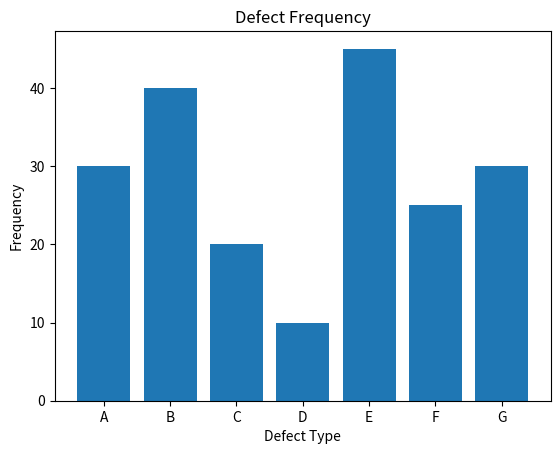
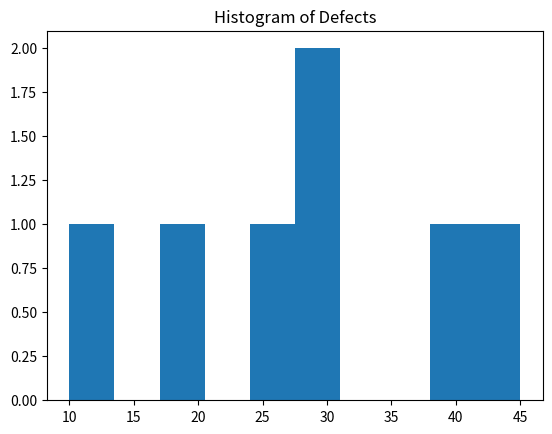

Reproduce these figures in Python, in order.
 
import numpy as np
import pandas as pd
import math 

#Q.1:
#given sample :
#3, 2, 5, 4, 7, 2, 3, 3, 1, 6, 4, 2, 3, 5, 2, 4, 2, 1, 3, 5, 6, 3, 2, 1, 4, 2, 4, 5, 3, 2, 7, 2, 3,
#4, 5, 1, 6, 2, 4, 3, 5, 3, 2, 4, 2, 6, 3, 2, 4, 5

data=[3, 2, 5, 4, 7, 2, 3, 3, 1, 6, 4, 2, 3, 5, 2, 4, 2, 1, 3, 5, 6, 3, 2, 1, 4, 2, 4, 5, 3, 2, 7, 2, 3,
4, 5, 1, 6, 2, 4, 3, 5, 3, 2, 4, 2, 6, 3, 2, 4, 5]
#a.  Mean: What is the average rental duration for customers at the car rental company?
mean_duration=np.mean(data)
print("Mean rental duration is ",mean_duration)

#b. Median: What is the typical or central rental duration experienced by customers?
median_duration=np.median(data)
print("Median rental duration is :",median_duration)
#c. Mode: Are there any recurring or most frequently occurring rental durations for customers?
series_data=pd.Series(data)
mode_duration=series_data.mode()[0]
print("Mode rental duration is :",mode_duration)



#Q.2
#Given data :
#3, 5, 2, 4, 6, 2, 3, 4, 2, 5, 7, 2, 3, 4, 2, 4, 2, 3, 5, 6, 3, 2, 1, 4, 2,
#  4, 5, 3, 2, 7, 2, 3, 4, 5, 1, 6, 2, 4, 3, 5, 3, 2, 4, 2, 6, 3, 2, 4, 5, 3

data=[3, 5, 2, 4, 6, 2, 3, 4, 2, 5, 7, 2, 3, 4, 2, 4, 2, 3, 5, 6,
3, 2, 1, 4, 2, 4, 5, 3, 2, 7, 2, 3, 4, 5, 1, 6, 2, 4, 3, 5, 3, 2, 4, 2, 6, 3, 2, 4, 5, 3]
array_data=np.array(data)
#a. Range: What is the range of the delivery times?

data_range=np.max(array_data)-np.min(array_data)
print("Range is :",data_range)

#b. Variance: What is the variance of the delivery times?

variance_time=np.var(array_data)
print("variance of delivery time is :",variance_time)

#c. Standard Deviation: What is the standard deviation of the delivery times?

std_time=np.std(array_data)
print("Standard deviation of delivery time is :",std_time)



#Q.3
#Given data :
#$120, $150, $110, $135, $125, $140, $130, $155, $115, $145, $135, $130

data=np.array([120, 150, 110, 135, 125, 140, 130, 155, 115, 145, 135, 130])

#a. Measure of Central Tendency: What is the average monthly revenue for the product?

avg_revenue=np.mean(data)
print("average monthly revenue is :",avg_revenue)

#b. Measure of Dispersion: What is the range of monthly revenue for the product?

range_revenue=np.max(data)-np.min(data)
print("Range of monthly revenue is :",range_revenue)



#Q.4
#Given Data :
#Model A: 30, 32, 33, 28, 31, 30, 29, 30, 32, 31,
#Model B: 25, 27, 26, 23, 28, 24, 26, 25, 27, 28,
#Model C: 22, 23, 20, 25, 21, 24, 23, 22, 25, 24,
#Model D: 18, 17, 19, 20, 21, 18, 19, 17, 20, 19,
#Model E: 35, 36, 34, 35, 33, 34, 32, 33, 36, 34

model_A = np.array([30,32,33,28,31,30,29,30,32,31])
model_B = np.array([25,27,26,23,28,24,26,25,27,28])
model_C = np.array([22,23,20,25,21,24,23,22,25,24])
model_D = np.array([18,17,19,20,21,18,19,17,20,19])
model_E = np.array([35,36,34,35,33,34,32,33,36,34])

models = {
    "Model A": model_A,
    "Model B": model_B,
    "Model C": model_C,
    "Model D": model_D,
    "Model E": model_E
}

for name, data in models.items():
    print(name)
    #a. Measure of Central Tendency: What is the average fuel efficiency for each vehicle model?
    mean = np.mean(data)
    print("Mean:", mean)
    
    #b. Measure of Dispersion: What is the range of fuel efficiency for each vehicle model?
    data_range = np.max(data) - np.min(data)
    print("Range:", data_range)
    
    #c. Measure of Dispersion: What is the variance of the fuel efficiency for each vehicle model?
    variance = np.var(data)
    print("Variance:", variance)



#Q.5

import matplotlib.pyplot as plt

defects = ['A','B','C','D','E','F','G']
frequency = [30,40,20,10,45,25,30]

#a. Bar Chart: Create a bar chart to visualize the frequency of different defect types

plt.bar(defects, frequency)
plt.title("Defect Frequency")
plt.xlabel("Defect Type")
plt.ylabel("Frequency")
plt.show()

# Most common defect: Which defect type has the highest frequency?
max_defect = defects[frequency.index(max(frequency))]
print("Most common defect:", max_defect)

# Histogram: Create a histogram to represent the defect frequencies.
plt.hist(frequency)
plt.title("Histogram of Defects")
plt.show()



#Q.6
 
data = [4, 5, 3, 4, 4, 3, 2, 5, 4, 3, 5, 4, 2, 3, 4, 5, 3, 4, 5, 3, 4, 3, 2, 4, 5, 3, 4, 5, 4, 3, 3, 4, 5,
2, 3, 4, 4, 3, 5, 4, 3, 4, 5, 4, 2, 3, 4, 5, 3, 4, 5, 4, 3, 4, 5, 3, 4, 5, 4, 3, 3, 4, 5, 2, 3, 4,
4, 3, 5, 4, 3, 4, 5, 4, 2, 3, 4, 5, 3, 4, 5, 4, 3, 4, 5, 3, 4, 5, 4, 3, 3, 4, 5, 2, 3, 4, 4, 3, 5,
4]

 
df = pd.DataFrame({"Data": data})

 
#a. Skewness: Calculate the skewness of the satisfaction ratings.
 
skew=df["Data"].skew()
print("Skewness:",  skew)

#b. Kurtosis: Calculate the kurtosis of the satisfaction ratings.
 
kurt=df["Data"].kurt()
print("Kurtosis:",  kurt)



#Q.7

arr = np.array([55, 60, 62, 65, 68, 70, 72, 75, 78, 80, 82, 85, 88, 90, 92, 95, 100, 105, 110, 115,
120, 125, 130, 135, 140, 145, 150, 155, 160, 165, 170, 175, 180, 185, 190, 195,
200, 205, 210, 215, 220, 225, 230, 235, 240, 245, 250, 255, 260, 265, 270, 275,
280, 285, 290, 295, 300, 305, 310, 315, 320, 325, 330, 335, 340, 345, 350, 355,
360, 365, 370, 375, 380, 385, 390, 395, 400, 405, 410, 415, 420, 425, 430, 435,
440, 445, 450, 455, 460, 465, 470, 475, 480, 485, 490, 495, 500, 505, 510, 515])

#a. Quartiles: Calculate the first quartile (Q1), median (Q2), and third quartile (Q3) of the weight distribution
Q1 = np.percentile(arr, 25)
Q2 = np.percentile(arr, 50)
Q3 = np.percentile(arr, 75)
print(arr.size)
print("Q1:", Q1)
print("Median (Q2):", Q2)
print("Q3:", Q3)

#b. Percentiles: Calculate the 15th percentile, 50th percentile, and 85th percentile of the weight distribution
p15 = np.percentile(arr, 15)
p50 = np.percentile(arr, 50)
p85 = np.percentile(arr, 85)

print("15th percentile:", p15)
print("50th percentile:", p50)
print("85th percentile:", p85)



#Q.8

hours = [10,12,15,18,20,22,25,28,30,32,35,38,40,42,45,48,50,52,55,58,60,62,65,68,70,72,75,78,80,82]
scores = [60,65,70,75,80,82,85,88,90,92,93,95,96,97,98,99,100,102,105,106,107,108,110,112,114,115,116,118,120,122]

#Calculate the correlation coefficient between the hours spent studying and the
#exam scores. Interpret the value of the correlation coefficient and explain the
#nature of the relationship between studying hours and exam scores

corr = np.corrcoef(hours, scores)

print("Correlation coefficient:", corr[0,1])



# Q9. Binomial Probability
 
# P(X >= 8) where n=10, p=1/4

n = 10
p = 1/4

def binomial_pmf(x, n, p):
    return math.comb(n, x) * (p**x) * ((1-p)**(n-x))

prob = sum(binomial_pmf(x, n, p) for x in range(8, 11))

print(" Probability (at least 8 correct):", prob)



#Q.10

mean = 1000
std = 100

# Generate large sample (approximation)
data = np.random.normal(mean, std, 1000000)

# Probability between 900 and 1100
prob = np.mean((data >= 900) & (data <= 1100))

print(" Probability:", prob)



# Q11. Confidence Interval for Mean Height

import numpy as np

# Given data
mean = 170          # sample mean (x̄)
std = 8             # sample standard deviation (s)
n = 100             # sample size
z = 1.96            # z-value for 95% confidence


# Step 1: Calculate Standard Error
# SE = s / sqrt(n)

SE = std / np.sqrt(n)

# Step 2: Calculate Margin of Error
# Margin = z * SE

margin = z * SE


# Step 3: Confidence Interval
# CI = mean ± margin

lower = mean - margin
upper = mean + margin

print("Confidence Interval:", (lower, upper))

# Interpretation
 
print("\nInterpretation:")
print("We are 95% confident that the true population mean height")
print("lies between", lower, "and", upper)



#Q.12

sample_mean = 510
population_mean = 500
std = 20
n = 25

t_stat = (sample_mean - population_mean) / (std / np.sqrt(n))

print("t-statistic:", t_stat)

print("\nInterpretation:")
print("If t-value is large (greater than ~2), we reject H0")
print("Here t ≈", t_stat, "so we reject H0")

print("Conclusion: The company's claim is likely incorrect.")



#Q.13 Hypothesis Testing (Two groups comparison)

# Problem:
# Compare student performance between:
# 1. New teaching method
# 2. Traditional teaching method

# Step 1: Define Hypotheses

# H0 (Null Hypothesis):
# There is NO difference in mean scores between the two methods

print("H0: Mean score (new method) = Mean score (traditional method)")

# H1 (Alternative Hypothesis):
# There is a difference in mean scores between the two methods

print("H1: Mean score (new method) ≠ Mean score (traditional method)")


# Step 2: Understanding the Test

# This is a TWO-SAMPLE TEST because:
# - We have TWO groups
# - We are comparing their MEANS

# In real Data Science:
# We would use an Independent t-test

# Step 3: Interpretation 

print("\nInterpretation:")
print("If sample data shows a significant difference, we reject H0")
print("and conclude that the new teaching method improves performance.")

print("If no significant difference is found, we fail to reject H0")
print("and conclude that both methods perform similarly.")



#Q.14

n = 500
x = 320

p_hat = x / n

z = 1.645

margin = z * np.sqrt((p_hat * (1 - p_hat)) / n)

lower = p_hat - margin
upper = p_hat + margin

print("Confidence Interval:", (lower, upper))

print("\nInterpretation:")
print("We are 90% confident that the true population proportion")
print("lies between", lower, "and", upper)



# Q15. Poisson Distribution (Manual)
 
#Data: Mean number of defects (λ) = 2, Number of defects (x) = 3

lam = 2
x = 3

poisson_prob = (np.exp(-lam) * (lam**x)) / math.factorial(x)

print(" Probability (exactly 3 defects):", poisson_prob)
